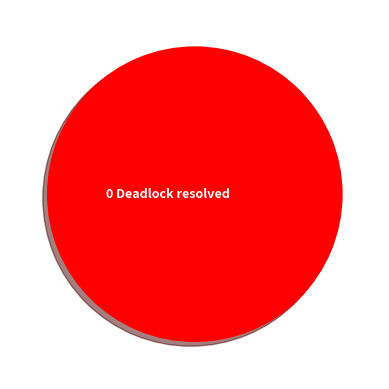

This figure's Python source:
import matplotlib.pyplot as plt

deadlock = [1]


def plot_deadlock():
    cols = ['r']
    text = str(deadlock[-1] - 1) + " Deadlock resolved"
    wedges, texts, autotexts = plt.pie(deadlock, shadow=True, autopct=text,
                                       textprops=dict(rotation_mode='anchor', color="w", ha='left'), colors=cols)

    plt.setp(autotexts, size=9, weight="bold")

    #ax5.set_title("Deadlock Resolved Counter")
    plt.show()

plot_deadlock()